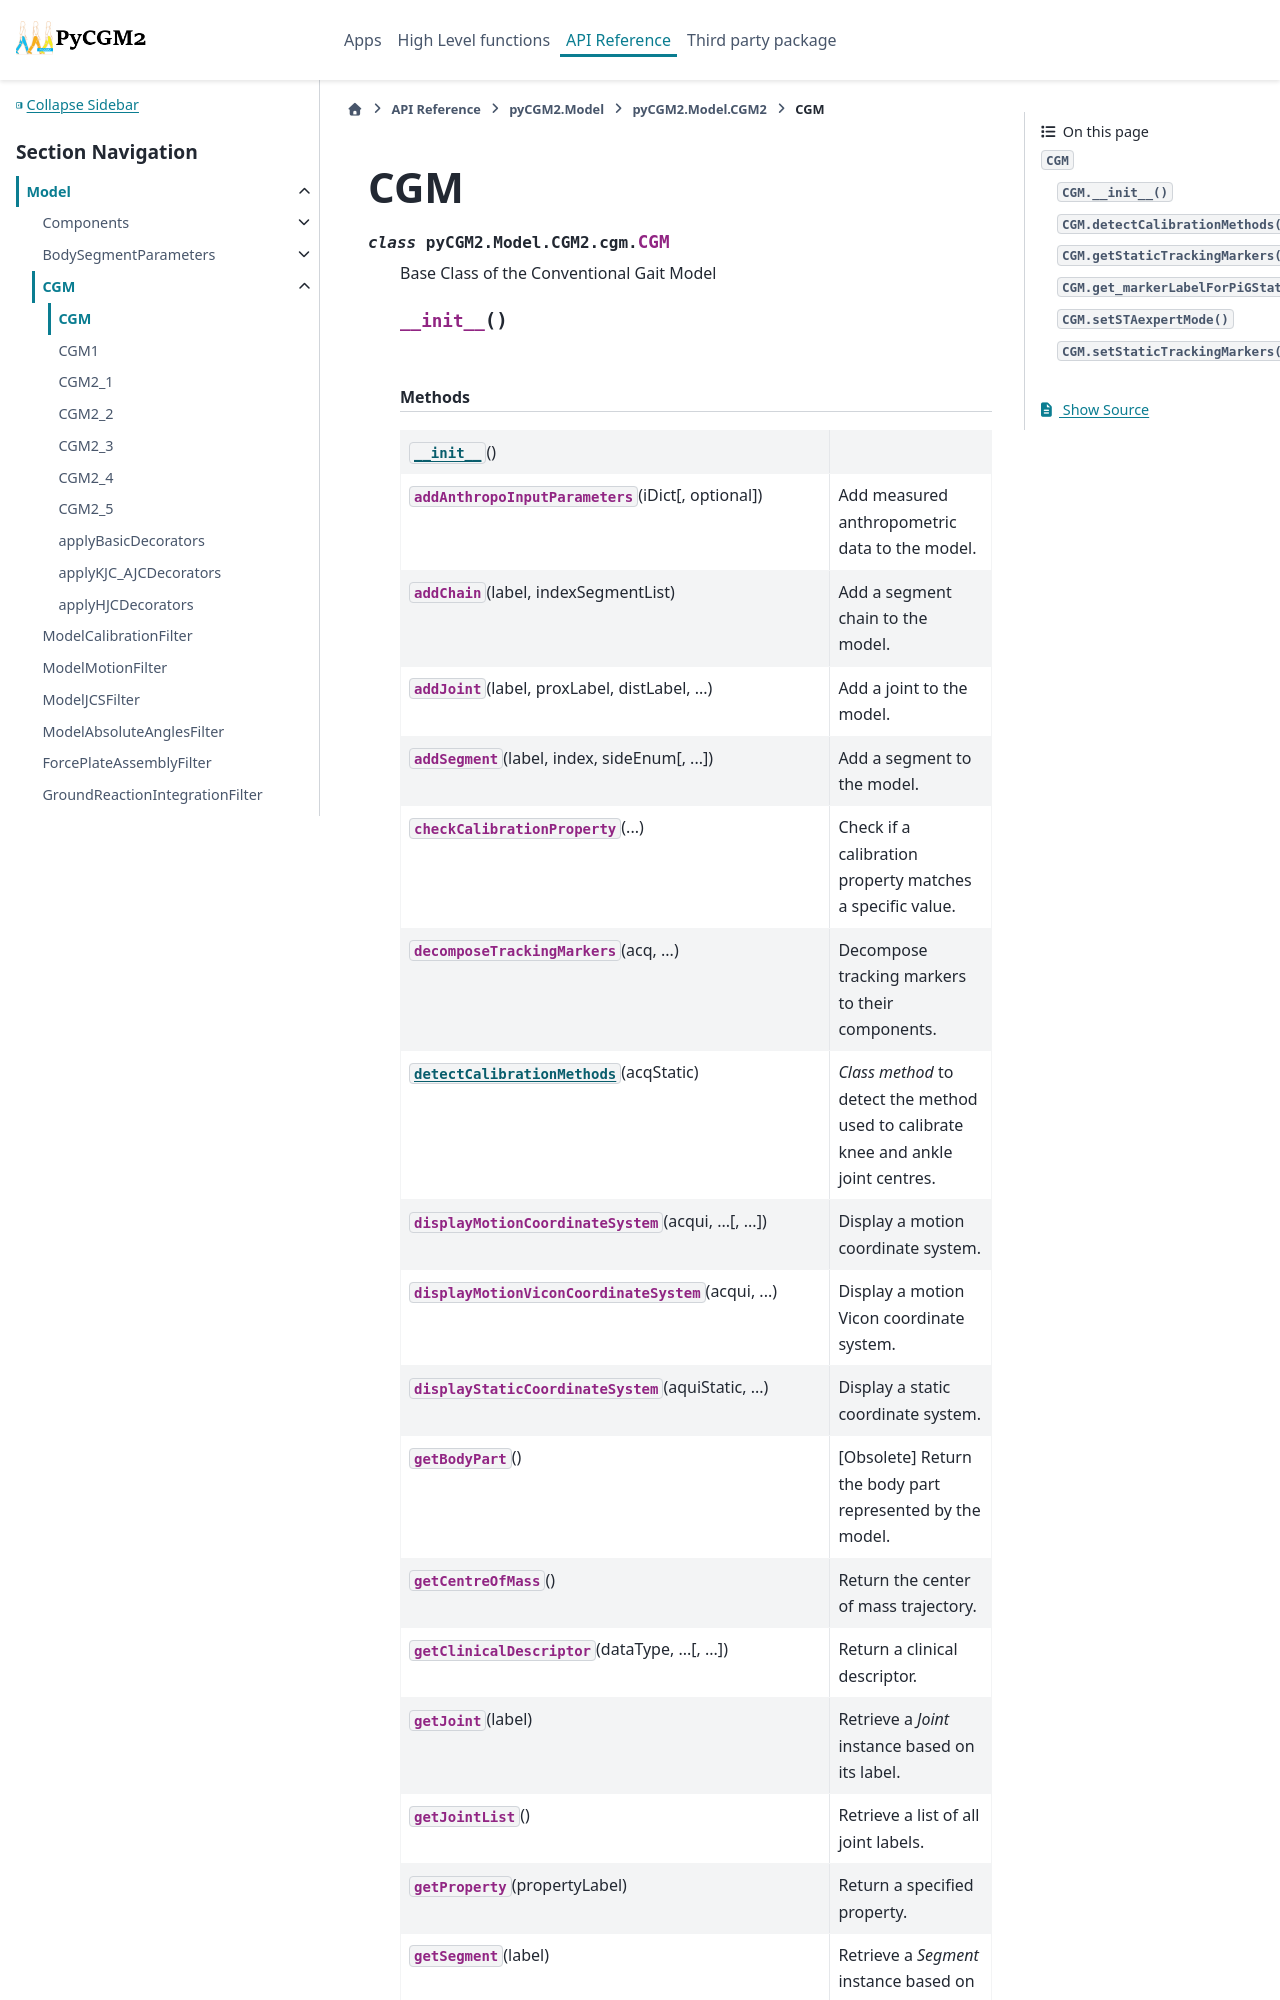

repository: pyCGM2/pyCGM2 · page: modules/model/generated/pyCGM2.Model.CGM2.cgm.CGM.html · generator: sphinx

CGM
===

.. currentmodule:: pyCGM2.Model.CGM2.cgm

.. autoclass:: CGM
   :members:

   
   .. automethod:: __init__

   
   .. rubric:: Methods

   .. autosummary::
   
      ~CGM.__init__
      ~CGM.addAnthropoInputParameters
      ~CGM.addChain
      ~CGM.addJoint
      ~CGM.addSegment
      ~CGM.checkCalibrationProperty
      ~CGM.decomposeTrackingMarkers
      ~CGM.detectCalibrationMethods
      ~CGM.displayMotionCoordinateSystem
      ~CGM.displayMotionViconCoordinateSystem
      ~CGM.displayStaticCoordinateSystem
      ~
